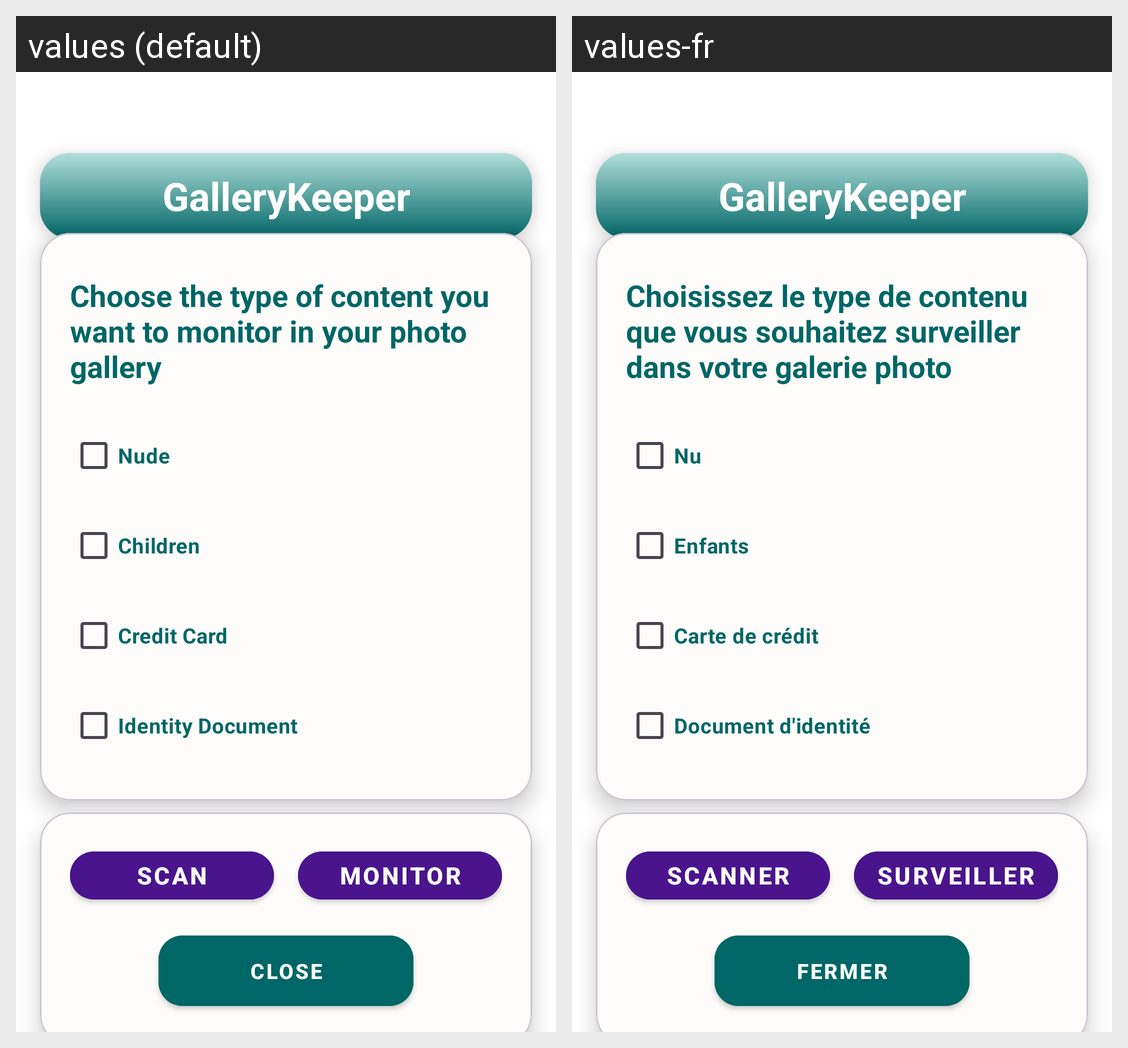

The same Android screen rendered under two of its app's locales, left to right. List the strings drawn on it with the default value and each locale's translation.
Android screen res/layout/fragment_monitor_photo.xml rendered under 2 locales, left to right: values (default), values-fr. Device: Nexus 5 (rendered at 1080×1920; each locale shown at half size, 540×960, under a caption strip naming it); theme Theme.GalleryKeeper.
Strings drawn on this screen, with the default value and each locale's value (text and hints the layout hard-codes, and strings that could not be matched under every locale, appear in the picture but are not listed):

app_name
  values: GalleryKeeper
  values-fr: GalleryKeeper

tag_choice_text
  values: Choose the type of content you want to monitor in your photo gallery
  values-fr: Choisissez le type de contenu que vous souhaitez surveiller dans votre galerie photo

nude_tag
  values: Nude
  values-fr: Nu

children_tag
  values: Children
  values-fr: Enfants

credit_card_tag
  values: Credit Card
  values-fr: Carte de crédit

identity_document_tag
  values: Identity Document
  values-fr: Document d'identité

scan_button_text
  values: Scan
  values-fr: Scanner

monitor_button_text
  values: Monitor
  values-fr: Surveiller

close_button_text
  values: Close
  values-fr: Fermer
